Run: headless pygame with SDL's dummy video driver; simulated clock (each Clock.tick advances the game by its frame time, no real sleeping); random seed 0; keys injected as events and as key.get_pressed() state; no mouse input.
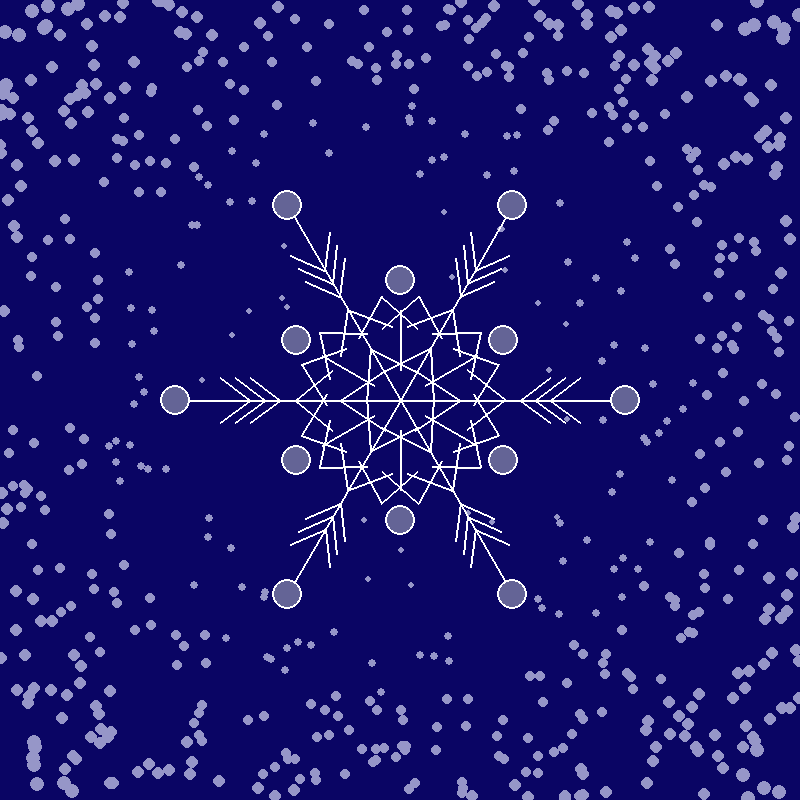
Frame 1 of 4 · flips 1–60 · no input
Frame 2 of 4 · flips 61–180 · tapped SPACE, RETURN · held RIGHT (→), D · screen unchanged from frame 1, image omitted
Frame 3 of 4 · flips 181–300 · held DOWN (↓), S · screen unchanged from frame 2, image omitted
Frame 4 of 4 · flips 301–420 · held LEFT (←), A, UP (↑), W · screen unchanged from frame 3, image omitted

The pygame program that drew these frames:

import pygame
import math
import random

WIDTH, HEIGHT = 800, 800


def generate_scene():
    points = []
    for _ in range(1000):
        x = random.uniform(-400, 400)
        y = random.uniform(-400, 400)

        d = math.sqrt(x*x + y*y)
        chance = (d / 400) ** 2

        if random.random() < chance:
            size = 2 + 4 * (d / 400)
            points.append((x, y, size))
    return points

def draw_scene(screen, points):
    for x, y, size in points:
        px = WIDTH // 2 + x
        py = HEIGHT // 2 + y
        pygame.draw.circle(screen, (150, 150, 200), (int(px), int(py)), int(size))


def rotate(x, y, angle):
    c = math.cos(angle)
    s = math.sin(angle)
    return x*c - y*s, x*s + y*c


def draw_line(screen, x1, y1, x2, y2):
    pygame.draw.line(screen, (255, 255, 255), (x1, y1), (x2, y2), 2)


def draw_circle(screen, x, y, r):
    pygame.draw.circle(screen, (100, 100, 150), (int(x), int(y)), int(r))


def draw_snowflake(screen, cx, cy):
    white = (255, 255, 255)
    fill_color = (100, 100, 150)

    angle = math.radians(-60)

    for _ in range(6):
        x1, y1 = rotate(0, 0, angle)
        x2, y2 = rotate(225, 0, angle)
        pygame.draw.line(screen, white, (cx + x1, cy + y1), (cx + x2, cy + y2), 2)

        for sx, sy in [(15, -30), (15, 30)]:
            x1, y1 = rotate(sx, sy, angle)
            x2, y2 = rotate(60, 0, angle)
            pygame.draw.line(screen, white, (cx + x1, cy + y1), (cx + x2, cy + y2), 2)

        for base in [120, 135, 150]:
            for dy in [-22.5, 22.5]:
                x1, y1 = rotate(base, 0, angle)
                x2, y2 = rotate(base + 30, dy, angle)
                pygame.draw.line(screen, white, (cx + x1, cy + y1), (cx + x2, cy + y2), 2)

        x, y = rotate(225, 0, angle)
        pygame.draw.circle(screen, fill_color, (int(cx + x), int(cy + y)), 15)
        pygame.draw.circle(screen, white, (int(cx + x), int(cy + y)), 15, 2)

        angle += math.radians(30)

        x1, y1 = rotate(30, 0, angle)
        x2, y2 = rotate(90, 0, angle)
        pygame.draw.line(screen, white, (cx + x1, cy + y1), (cx + x2, cy + y2), 2)

        x, y = rotate(120, 0, angle)
        pygame.draw.circle(screen, fill_color, (int(cx + x), int(cy + y)), 15)
        pygame.draw.circle(screen, white, (int(cx + x), int(cy + y)), 15, 2)

        angle += math.radians(30)

    for _ in range(18):
        for dy in [-30, 30]:
            x1, y1 = rotate(67.5, dy, angle)
            x2, y2 = rotate(105, 0, angle)
            pygame.draw.line(screen, white, (cx + x1, cy + y1), (cx + x2, cy + y2), 2)
        angle += math.radians(20)



def main():
    pygame.init()
    screen = pygame.display.set_mode((WIDTH, HEIGHT))
    clock = pygame.time.Clock()

    scene = generate_scene()

    running = True
    while running:
        for e in pygame.event.get():
            if e.type == pygame.QUIT:
                running = False

        screen.fill((10, 5, 100))

        draw_scene(screen, scene)
        draw_snowflake(screen, WIDTH // 2, HEIGHT // 2)

        pygame.display.flip()
        clock.tick(60)

    pygame.quit()


if __name__ == "__main__":
    main()
